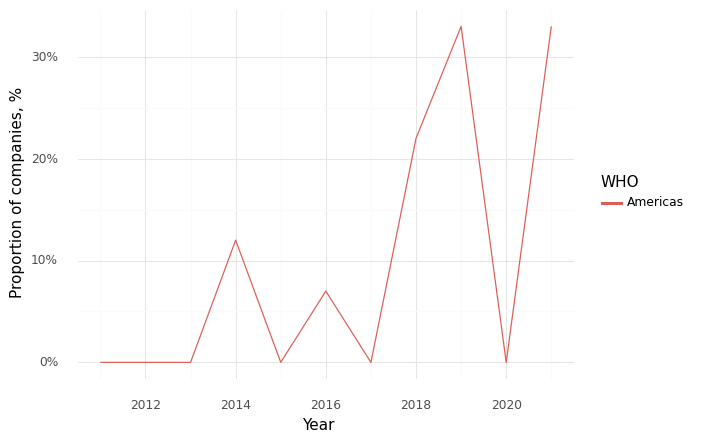

Values plotted in this chart, from the file beside it:
, Year, WHO, Climate, Health, Intersection
0, 2011, Americas, 0.4, 1.0, 0.0
1, 2012, Americas, 0.46, 0.92, 0.0
2, 2013, Americas, 0.5, 0.86, 0.0
3, 2014, Americas, 0.75, 0.88, 0.12
4, 2015, Americas, 0.4, 0.8, 0.0
5, 2016, Americas, 0.43, 0.93, 0.07
6, 2017, Americas, 0.55, 0.82, 0.0
7, 2018, Americas, 0.56, 0.89, 0.22
8, 2019, Americas, 0.67, 1.0, 0.33
9, 2020, Americas, 1.0, 1.0, 0.0
10, 2021, Americas, 0.67, 1.0, 0.33
